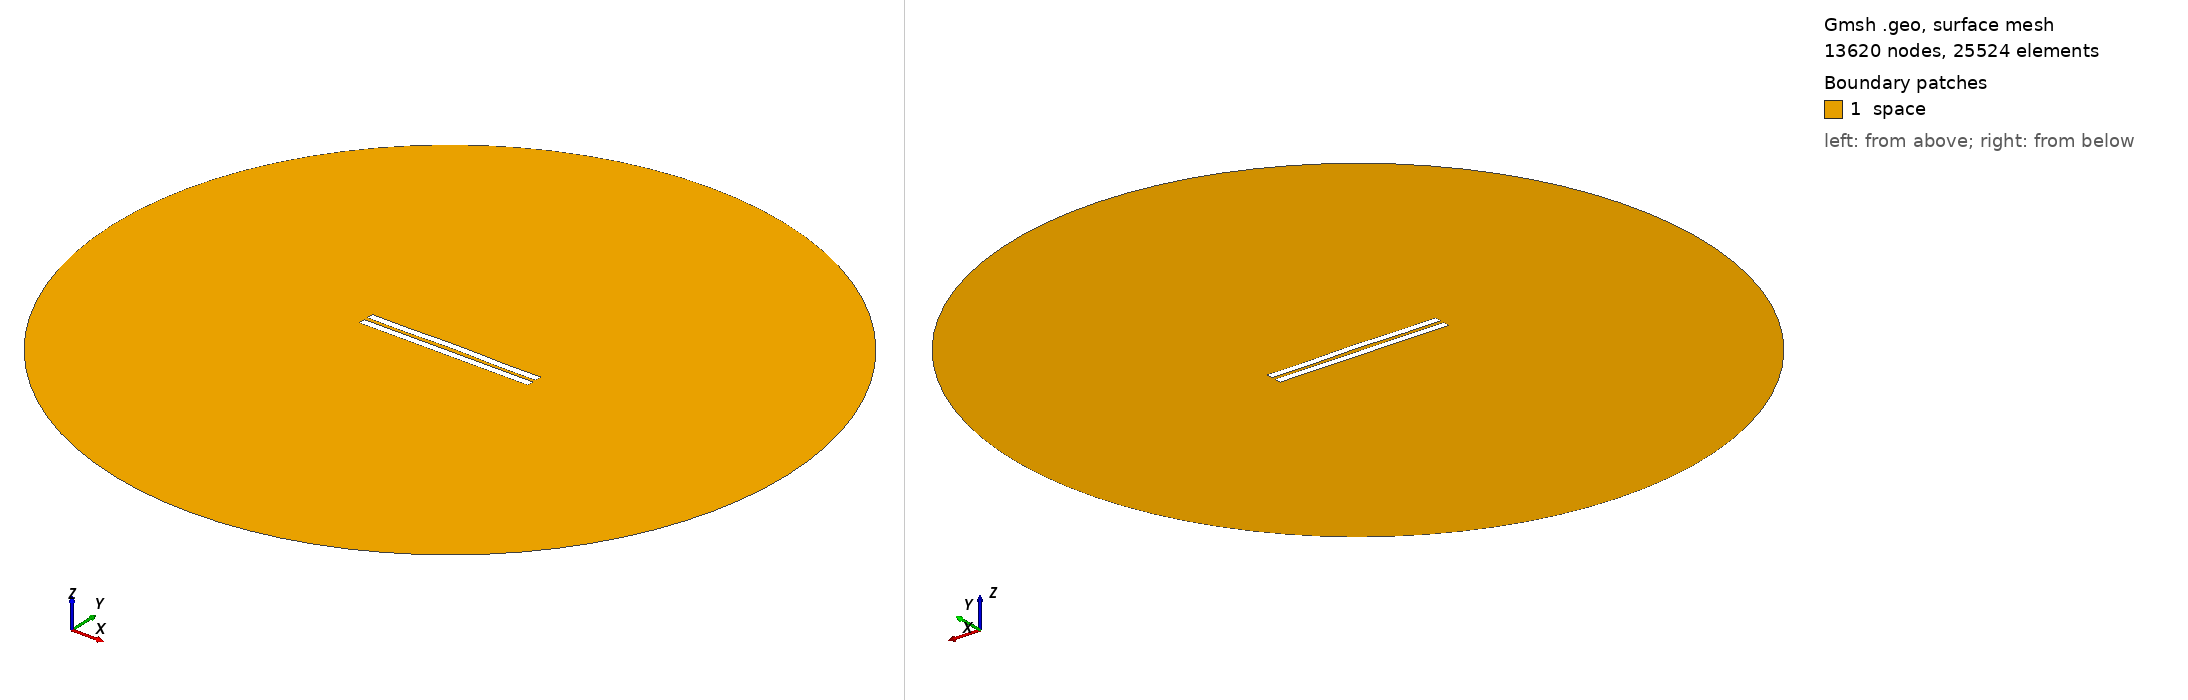

Gmsh geometry script, surface-meshed: 13620 nodes, 25524 surface elements. Boundary patches (legend numbers): 1 space. Left view from above one corner, right view from below the opposite corner. Legend entries are the model's physical surfaces. The drawing asked Gmsh for element sizes between 1% and 20% of the model's largest extent; the script's own settings can give other sizes.

=== 2736.geo (drawn) ===
//---------------------------------------
// Geometry kernel
//---------------------------------------

SetFactory("OpenCASCADE");



//---------------------------------------
// Parameters of the geometry
//---------------------------------------

// Overetch of the upper plate
overetch = 0.0;

// Distance between the plates
distance = 2.5;

// Discretization over the x axis (for the deformation)
nx = 50; 

// Length of the plate
L = 100 - overetch; 

// Number of modes
n = 4; 

// 1st mode coefficient
coeff(1) = -0.075;
beta(1) = 0.596864 * 3.1415926535 / L;

// 2nd mode coefficient
coeff(2) = 0.15;
beta(2) = 1.49418 * 3.1415926535 / L;

// 3rd mode coefficient
coeff(3) = 0.0;
beta(3) = 2.50025 * 3.1415926535 / L;

// 4th mode coefficient
coeff(4) = -0.15;
beta(4) = 3.49999 * 3.1415926535 / L;



//---------------------------------------
// Upper plate (deformed rectangle)
//---------------------------------------

// Coordiantes of the upper plate
xmin = -50;
xmax = 50 - overetch;

// Height of the upper plate
yheight = 4 - 2 * overetch;

// Indexes of the points
UpperID[] = {};
LowerID[] = {};
LeftID[] = {};
RightID[] = {};

// Point index
p = 1;

// Horizontal edges
For i In {1:nx}
    x = xmin + (i-1)*(xmax - xmin)/(nx-1);

    y_bottom = distance / 2 + overetch;
    For j In {1:n}
        C = (Cosh(beta(j)*L) + Cos(beta(j)*L)) / (Sinh(beta(j)*L) + Sin(beta(j)*L));
        y_bottom  = y_bottom + coeff(j) * (Cosh(beta(j)*(x+50)) - Cos(beta(j)*(x+50)) - C * (Sinh(beta(j)*(x+50)) - Sin(beta(j)*(x+50))));
    EndFor

    y_top = y_bottom + yheight;

    Point(p) = {x, y_top, 0, 1.0};
    UpperID[i] = p;
    p = p + 1;

    Point(p) = {x, y_bottom, 0, 1.0};
    LowerID[i] = p;
    p = p + 1;
EndFor

// Create point lists
UpperPts[] = {}; LowerPts[] = {};
For i In {1:nx}
  UpperPts[] += {UpperID[i]};
  LowerPts[] += {LowerID[i]};
EndFor

// Build splines
Spline(1) = {UpperPts[]};
Spline(2) = {LowerPts[]};
Line(3) = {LowerPts[nx-1], UpperPts[nx-1]};
Line(4) = {LowerPts[0], UpperPts[0]};

// Build the plane surface
Curve Loop(1) = {2, 3, -1, -4};
Plane Surface(1) = {1};



//---------------------------------------
// Lower plate (rectangle)
//---------------------------------------

// Vertices
Point(1001) = {-50, -1, 0, 1.0};
Point(1002) = { 50, -1, 0, 1.0};
Point(1003) = { 50,  -5, 0, 1.0};
Point(1004) = {-50,  -5, 0, 1.0};

// Edges
Line(5) = {1001, 1002};
Line(6) = {1002, 1003};
Line(7) = {1003, 1004};
Line(8) = {1004, 1001};

// Plane surface
Line Loop(2) = {5, 6, 7, 8};
Plane Surface(2) = {2}; 



//---------------------------------------
// Outer (fictious) boundary
//---------------------------------------

// Points
Point(1005) = {0, 0, 0};       // Center
Point(1006) = {200, 0, 0};     // Start point
Point(1007) = {0, 200, 0};     // 90 degrees
Point(1008) = {-200, 0, 0};    // 180 degrees
Point(1009) = {0, -200, 0};    // 270 degrees

// Circle arcs (each needs start, center, end)
Circle(9) = {1006, 1005, 1007};
Circle(10) = {1007, 1005, 1008};
Circle(11) = {1008, 1005, 1009};
Circle(12) = {1009, 1005, 1006};

// Plane surface for the entire domain
Curve Loop(3) = {9, 10, 11, 12};
Surface(3) = {3};

// Subtract the plates from the whole domain to obtain the actual domain where we want to solve the equations
BooleanDifference{ Surface{3}; Delete; }{ Surface{1}; Surface{2}; Delete; }




//---------------------------------------
// Transfinite Lines/Curves
//---------------------------------------

// Set the number of points on the boundaries
r = 7;

// Plates
Transfinite Curve {1, 2} = 50*r Using Progression 1;
Transfinite Curve {3, 4} = 2*r Using Progression 1;
Transfinite Line {5, 7} = 50*r Using Progression 1;
Transfinite Line {6, 8} = 2*r Using Progression 1;

// Outer boundary
Transfinite Line {9, 10, 11, 12} = 20 Using Progression 1;



//---------------------------------------
// Physical groups
//---------------------------------------                

// Physical curves (boundaries)
Physical Line("force_segment", 10) = {2};
Physical Line("upper_plate", 11) = {1, 3, 4};
Physical Line("lower_plate", 12) = {5, 6, 7, 8};
Physical Line("boundary", 20) = {9, 10, 11, 12};

// Physical Surfaces
Physical Surface("space", 30) = {3};



//---------------------------------------
// 6. Generate the Mesh
//---------------------------------------

// 2D mesh generation
Mesh 2;
